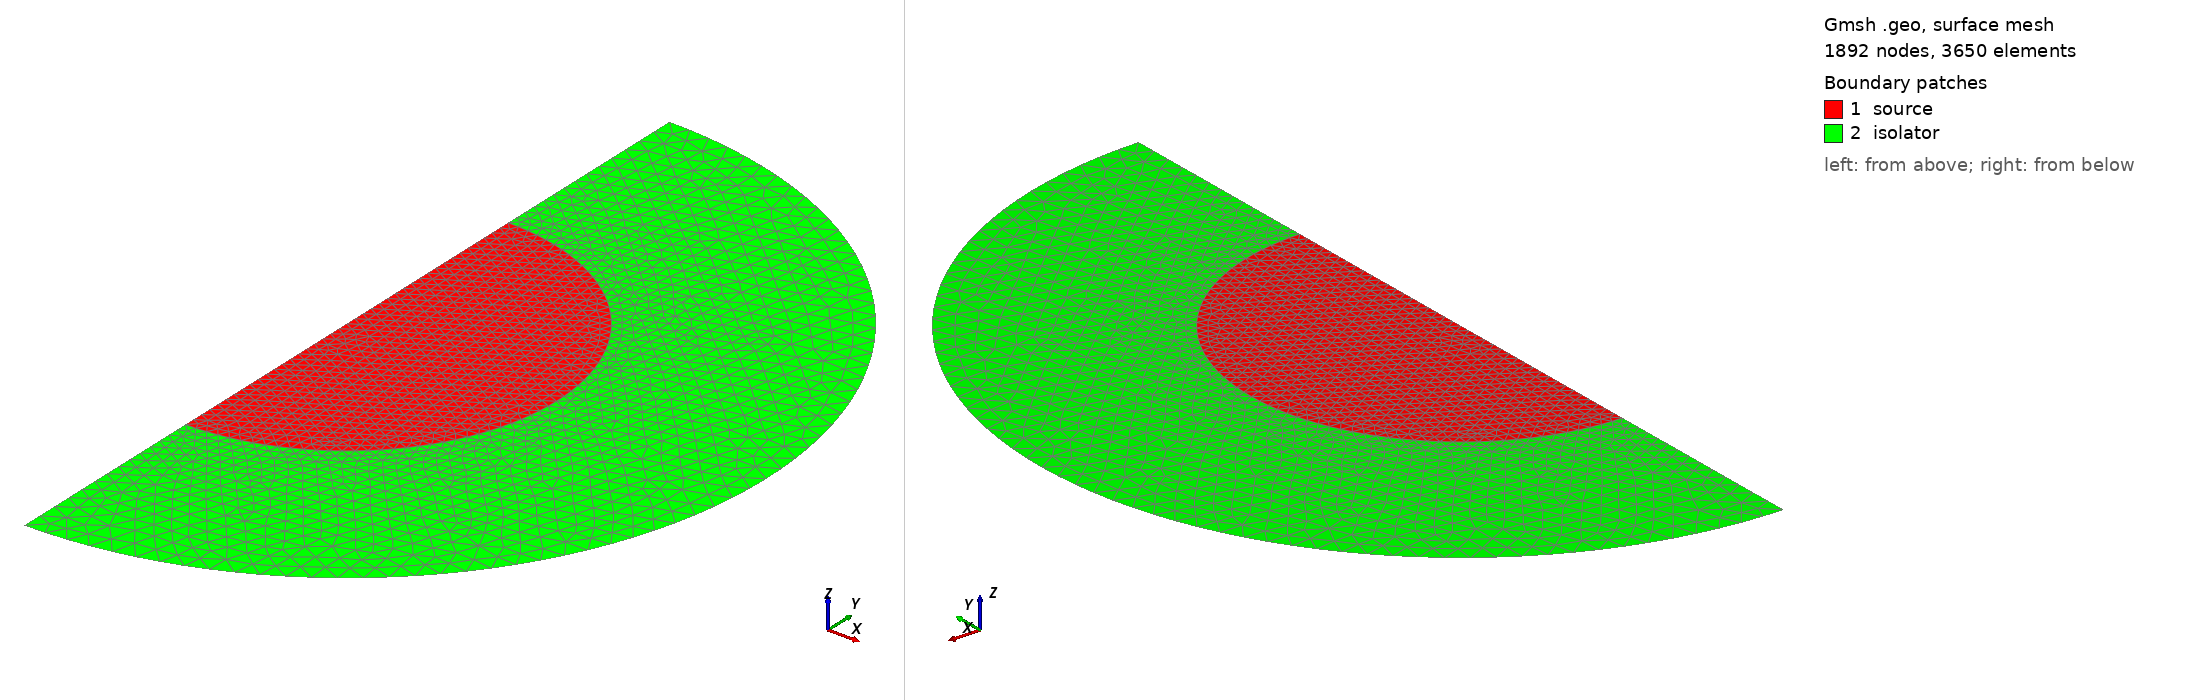

Gmsh geometry script, surface-meshed: 1892 nodes, 3650 surface elements. Boundary patches (legend numbers): 1 source, 2 isolator. Left view from above one corner, right view from below the opposite corner. Legend entries are the model's physical surfaces. The drawing asked Gmsh for element sizes between 1% and 20% of the model's largest extent; the script's own settings can give other sizes.

=== axi_sphere_iso_nd_source.geo (drawn) ===
cl1 = 0.05;  // Taille de maille pour le demi-disque intérieur
cl2 = 0.1;   // Taille de maille pour la demi-couronne

R1 = 1;      // Rayon du demi-disque intérieur
R2 = 2;      // Rayon extérieur de la demi-couronne

// Centre commun
Point(1) = {0, 0, 0, cl1};

// Points sur le demi-cercle intérieur (rayon R1, x≥0)
Point(2) = {+R1, 0, 0, cl1};    // Point à droite
Point(3) = {0, +R1, 0, cl1};    // Point en haut
Point(4) = {0, -R1, 0, cl1};    // Point en bas

// Points sur le demi-cercle extérieur (rayon R2, x≥0)
Point(5) = {+R2, 0, 0, cl2};    // Point à droite
Point(6) = {0, +R2, 0, cl2};    // Point en haut
Point(7) = {0, -R2, 0, cl2};    // Point en bas

// Demi-cercle intérieur (rayon R1, de y=-R1 à y=+R1 via x≥0)
Circle(1) = {4, 1, 2};  // Arc de bas à droite
Circle(2) = {2, 1, 3};  // Arc de droite à haut

// Segments sur l'axe y pour fermer le demi-disque
Line(3) = {3, 1};       // De haut au centre
Line(4) = {1, 4};       // Du centre au bas

// Demi-cercle extérieur (rayon R2, de y=-R2 à y=+R2 via x≥0)
Circle(5) = {7, 1, 5};  // Arc de bas à droite
Circle(6) = {5, 1, 6};  // Arc de droite à haut

// Segments sur l'axe y pour la frontière extérieure
Line(7) = {6, 3};       // De R2 à R1 en haut
Line(8) = {4, 7};       // De R1 à R2 en bas

// Boucle pour le demi-disque intérieur (source)
Curve Loop(1) = {1, 2, 3, 4};
Plane Surface(1) = {1};

// Boucle pour la demi-couronne annulaire (isolator)
// Contour extérieur
Curve Loop(2) = {5, 6, 7, -2, -1, 8};
Plane Surface(2) = {2};

// Définition des régions physiques
Physical Surface("source", 10) = {1};        // Demi-disque intérieur
Physical Surface("isolator", 11) = {2};      // Demi-couronne annulaire
Physical Curve("border", 12) = {5, 6};       // Demi-cercle extérieur
Physical Curve("symmetry", 13) = {7, 3, 4, 8}; // Axe de symétrie y (x=0)
